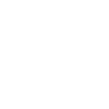
t = 0.00 s
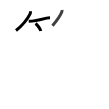
t = 3.75 s
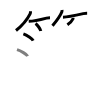
t = 7.50 s
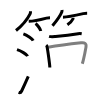
t = 11.50 s
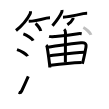
t = 15.25 s
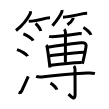
t = 19.00 s

The animated SVG that drew these frames (rendered in a browser with its animation timeline set to each time). Animation: 19 SMIL elements (animate=19); one cycle of 19.00 s.

<svg width="109px" height="109px" viewBox="0 0 px 109px" xmlns="http://www.w3.org/2000/svg" xmlns:xlink="http://www.w3.org/1999/xlink" xml:space="preserve" version="1.1"  baseProfile="full">
<path d="M30.5,11.25c0.07,1,0.04,1.68-0.41,2.6C27.86,18.32,22.21,25.49,16,30.5" style="fill:none;stroke:black;stroke-width:3;opacity:0">
  <animate attributeType="CSS" attributeName="opacity" from="0" to="1" begin="0s" dur="1s" repeatCount="Indefinite" fill="freeze" />
</path>
<path d="M28.73,21.29c4.27-0.04,12.02-1.66,17.79-3.17c1.37-0.36,2.61-0.37,3.48-0.37" style="fill:none;stroke:black;stroke-width:3;opacity:0">
  <animate attributeType="CSS" attributeName="opacity" from="0" to="1" begin="1s" dur="1s" repeatCount="Indefinite" fill="freeze" />
</path>
<path d="M35.52,23.58c1.87,1.3,4.83,5.36,5.29,7.38" style="fill:none;stroke:black;stroke-width:3;opacity:0">
  <animate attributeType="CSS" attributeName="opacity" from="0" to="1" begin="2s" dur="1s" repeatCount="Indefinite" fill="freeze" />
</path>
<path d="M62,10c0.11,0.81,0,1.58-0.34,2.31c-1.43,3.77-5.53,9.14-9.17,13.44" style="fill:none;stroke:black;stroke-width:3;opacity:0">
  <animate attributeType="CSS" attributeName="opacity" from="0" to="1" begin="3s" dur="1s" repeatCount="Indefinite" fill="freeze" />
</path>
<path d="M62.98,17.16c3.86,0,13.39-1.91,20.28-3.5c1.53-0.35,2.89-0.32,3.87-0.32" style="fill:none;stroke:black;stroke-width:3;opacity:0">
  <animate attributeType="CSS" attributeName="opacity" from="0" to="1" begin="4s" dur="1s" repeatCount="Indefinite" fill="freeze" />
</path>
<path d="M73,17.88c0.04,0.28,0.09,0.72-0.08,1.12c-0.62,1.42-1.99,3.35-5.54,5.75" style="fill:none;stroke:black;stroke-width:3;opacity:0">
  <animate attributeType="CSS" attributeName="opacity" from="0" to="1" begin="5s" dur="1s" repeatCount="Indefinite" fill="freeze" />
</path>
<path d="M23.38,33.88c3.46,1.18,8.94,4.83,9.81,6.66" style="fill:none;stroke:black;stroke-width:3;opacity:0">
  <animate attributeType="CSS" attributeName="opacity" from="0" to="1" begin="6s" dur="1s" repeatCount="Indefinite" fill="freeze" />
</path>
<path d="M17,49.62c3.77,1.15,9.73,4.72,10.67,6.5" style="fill:none;stroke:black;stroke-width:3;opacity:0">
  <animate attributeType="CSS" attributeName="opacity" from="0" to="1" begin="7s" dur="1s" repeatCount="Indefinite" fill="freeze" />
</path>
<path d="M18.56,92.4c1.15,0.45,2.55-0.26,3.09-1.41c2.88-6.06,3.98-8.5,6.63-14.53" style="fill:none;stroke:black;stroke-width:3;opacity:0">
  <animate attributeType="CSS" attributeName="opacity" from="0" to="1" begin="8s" dur="1s" repeatCount="Indefinite" fill="freeze" />
</path>
<path d="M49.1,36.32c1.98,0.61,4.37,0.34,6.4,0.18c6.85-0.52,16.5-1.63,22.67-2.76c1.65-0.3,2.69-0.1,3.53,0.05" style="fill:none;stroke:black;stroke-width:3;opacity:0">
  <animate attributeType="CSS" attributeName="opacity" from="0" to="1" begin="9s" dur="1s" repeatCount="Indefinite" fill="freeze" />
</path>
<path d="M46.2,45.23c0.53,0.48,0.97,1.99,1.05,2.49c0.38,2.18,1.57,10.36,2.23,15.76c0.2,1.64,0.33,3.08,0.33,4.08" style="fill:none;stroke:black;stroke-width:3;opacity:0">
  <animate attributeType="CSS" attributeName="opacity" from="0" to="1" begin="10s" dur="1s" repeatCount="Indefinite" fill="freeze" />
</path>
<path d="M48.06,47.27c6.63-1.08,26.23-3.66,32.95-4.43c3.59-0.41,5.62,0.35,4.95,4.3c-0.39,2.29-0.98,6.32-2.53,12.39c-0.33,1.3-0.71,2.7-1.13,4.2" style="fill:none;stroke:black;stroke-width:3;opacity:0">
  <animate attributeType="CSS" attributeName="opacity" from="0" to="1" begin="11s" dur="1s" repeatCount="Indefinite" fill="freeze" />
</path>
<path d="M49.81,55.73c9.07-0.98,24.57-3.11,34.21-3.47" style="fill:none;stroke:black;stroke-width:3;opacity:0">
  <animate attributeType="CSS" attributeName="opacity" from="0" to="1" begin="12s" dur="1s" repeatCount="Indefinite" fill="freeze" />
</path>
<path d="M50.72,65.26c8.53-1.14,24.29-2.62,30.78-2.86" style="fill:none;stroke:black;stroke-width:3;opacity:0">
  <animate attributeType="CSS" attributeName="opacity" from="0" to="1" begin="13s" dur="1s" repeatCount="Indefinite" fill="freeze" />
</path>
<path d="M64.21,29.25c0.96,0.95,1.26,2.37,1.26,3.51c0,0.79-0.1,24.86-0.1,29.74" style="fill:none;stroke:black;stroke-width:3;opacity:0">
  <animate attributeType="CSS" attributeName="opacity" from="0" to="1" begin="14s" dur="1s" repeatCount="Indefinite" fill="freeze" />
</path>
<path d="M83.34,27.5c2.69,1.3,6.96,5.36,7.63,7.39" style="fill:none;stroke:black;stroke-width:3;opacity:0">
  <animate attributeType="CSS" attributeName="opacity" from="0" to="1" begin="15s" dur="1s" repeatCount="Indefinite" fill="freeze" />
</path>
<path d="M36.12,76.48c2.16,0.93,5.39,0.63,7.64,0.35c12.62-1.58,31.15-2.96,43.61-3.73c2.73-0.17,4.92-0.2,7.55,0.48" style="fill:none;stroke:black;stroke-width:3;opacity:0">
  <animate attributeType="CSS" attributeName="opacity" from="0" to="1" begin="16s" dur="1s" repeatCount="Indefinite" fill="freeze" />
</path>
<path d="M73.91,65.98c0.93,0.93,1.1,1.77,1.1,3.46c0,11.88,0.08,21.81,0.08,24.69c0,7.99-5.09,1.24-6.58-0.1" style="fill:none;stroke:black;stroke-width:3;opacity:0">
  <animate attributeType="CSS" attributeName="opacity" from="0" to="1" begin="17s" dur="1s" repeatCount="Indefinite" fill="freeze" />
</path>
<path d="M50.46,83.08c2.27,1.15,5.87,4.75,6.44,6.54" style="fill:none;stroke:black;stroke-width:3;opacity:0">
  <animate attributeType="CSS" attributeName="opacity" from="0" to="1" begin="18s" dur="1s" repeatCount="Indefinite" fill="freeze" />
</path>
</svg>
